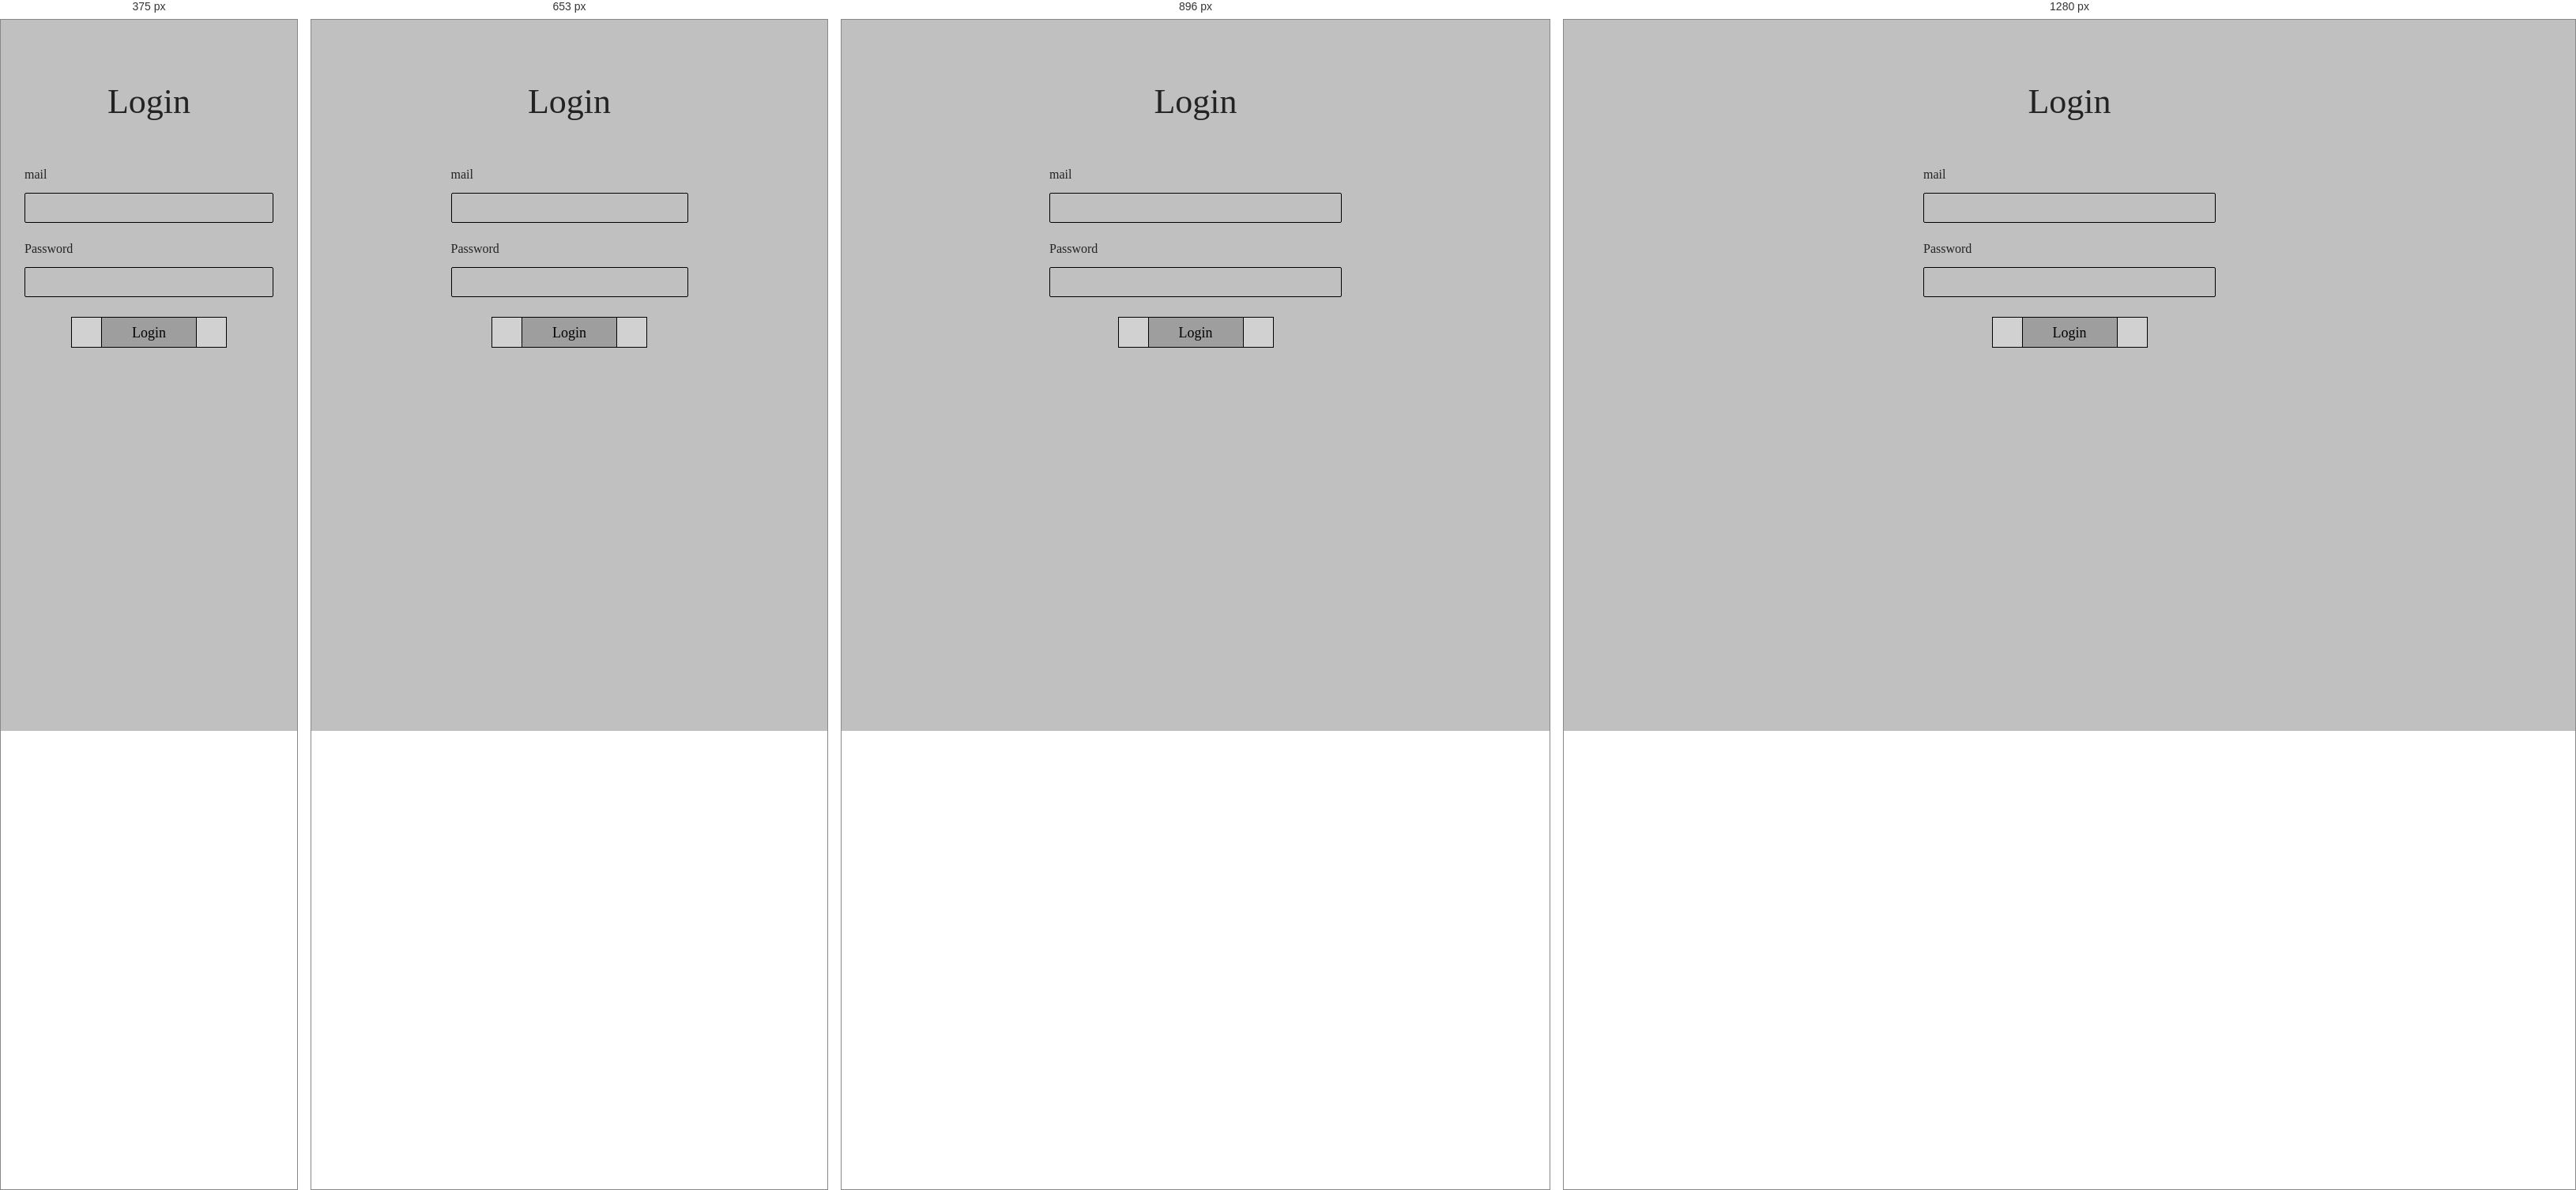
Rendered at 375 px, 653 px, 896 px and 1280 px, left to right.

<!-- file: signupadmin.html -->
<!DOCTYPE html>
<html lang="en">
<head>
    <meta charset="utf-8">
    <meta name="viewport" content="width=device-width, initial-scale=1, shrink-to-fit=no">
    <link rel="stylesheet" type="text/css" href="css/sign_up.css">

      <link rel="stylesheet" href="https://use.fontawesome.com/releases/v5.3.1/css/all.css" integrity="sha384-mzrmE5qonljUremFsqc01SB46JvROS7bZs3IO2EmfFsd15uHvIt+Y8vEf7N7fWAU" crossorigin="anonymous">
      
      <link rel="preconnect" href="https://fonts.googleapis.com">
<link rel="preconnect" href="https://fonts.gstatic.com" crossorigin>
<link href="https://fonts.googleapis.com/css2?family=Rokkitt:wght@100;200;300;400;500;600;700;800;900&display=swap" rel="stylesheet">

<script src="https://ajax.googleapis.com/ajax/libs/jquery/3.5.1/jquery.min.js"></script> 
    </head>
<body>
    <!DOCTYPE html>
    <html lang="en">
    <head>
        <meta charset="utf-8">
        <meta name="viewport" content="width=device-width, initial-scale=1, shrink-to-fit=no">
        <link rel="stylesheet" type="text/css" href="css/login.css">
    
          <link rel="stylesheet" href="https://use.fontawesome.com/releases/v5.3.1/css/all.css" integrity="sha384-mzrmE5qonljUremFsqc01SB46JvROS7bZs3IO2EmfFsd15uHvIt+Y8vEf7N7fWAU" crossorigin="anonymous">
          
          <link rel="preconnect" href="https://fonts.googleapis.com">
    <link rel="preconnect" href="https://fonts.gstatic.com" crossorigin>
    <link href="https://fonts.googleapis.com/css2?family=Rokkitt:wght@100;200;300;400;500;600;700;800;900&display=swap" rel="stylesheet">
    
    <script src="https://ajax.googleapis.com/ajax/libs/jquery/3.5.1/jquery.min.js"></script>   
        </head>
    <body>

    
        
        <section class="login_section">
            <div class="login_container">
              <div class="login_form">
                  <h3>Login</h3>
                  <form>
                     <div class="login_fields"> 
                      <div class="input_field">
                      <label>mail</label>
                      <input type="email" placeholder="">
                      </div>
                      <div class="input_field">
                      <label>Password</label>
                      <input type="password" placeholder="">
                      </div>
                      <div class="submit_btn">
                        <a href="index.html"><button type="submit">Login</button></a>
                      
                  </form>
                
              </div>
             
            </div>
        </section>
       </section> 
    </section>
  
  </section>
  <!-- responsive nav end -->
  
  <script src="script/custom.js"></script>
  
</body>
</html>    


/* @media block from css/sign_up.css */
@media (min-width: 768px) and (max-width: 1024px) {
   header{
       height: 100%;
   }
   header .logo{
       padding: 15px 0px;
   }
   .sign_up_section {
       height: 100%;
   }

   .responsive_nav_details_secion_two{
    position: unset;
}
.responsive_nav_details_secion_three{
    position: unset;
}

}

/* @media block from css/sign_up.css */
@media (max-width: 767px){

    header{
        height: 100%;
    }
    header .logo{
        padding: 15px 0px;
    }
    .sign_up_section {
        height: 100%;
    }
 
    .responsive_nav_details_secion_two{
        position: unset;
    }
    .responsive_nav_details_secion_three{
        position: unset;
    }
    
}

/* @media block from css/sign_up.css */
@media (max-width: 540px){
    .Mobile_home_section{
       display: block;
       visibility: visible;
    }
    #greater_then_mobile{
        display: none;
        visibility:hidden;
    }
    .sign_up_section{
    padding-top: 50px;
    height: 100%;
    }
    .sign_up_section .sign_up_form {
        padding: 0px 20px;
    }
    .sign_up_section .sign_up_form form .sign_up_fields .sign_up_remember_me label {
    font-size: 15px;
    }


 
    .responsive_nav_details_secion_one {
        padding-left: 25px;
    } 
    .responsive_nav_details_secion_one a {
        font-size: 40px;
        margin-bottom: 16px;
    }
    .responsive_nav_details_secion_two {
        float: left;
        padding: 0px 10px;
    }.responsive_nav_details_secion_two ul{
        flex-direction: column;
        text-align: right;
    }
    .responsive_nav_details_secion_two ul li {
        padding-bottom: 10px;
    }
    .responsive_nav_details_secion_three {
        float: left;
        padding: 0px 10px;
    }
    .responsive_nav_details_secion_three ul {
        flex-direction: column;
        text-align: right;
    }
    .responsive_nav_details_secion_three ul li {
        padding: 0px 15px;
    } 
}

/* @media block from css/login.css */
@media (min-width: 768px) and (max-width: 1024px) {
   header{
       height: 100%;
   }
   header .logo{
       padding: 15px 0px;
   }
   .login_section {
       height: 100%;
   }
   .responsive_nav_details_secion_three{
       position: unset;
   }
   .responsive_nav_details_secion_two{
       position: unset;
   }

}

/* @media block from css/login.css */
@media (max-width: 767px){
    .login_section .login_form {
        padding: 0px 65px;
    }
    header{
        height: 100%;
    }
    header .logo{
        padding: 15px 0px;
    }
    .login_section {
        height: 100%;
    }
    .responsive_nav_details_secion_three{
        position: unset;
    }
    .responsive_nav_details_secion_two{
        position: unset;
    }

}

/* @media block from css/login.css */
@media (max-width: 540px){
    .Mobile_home_section{
       display: block;
       visibility: visible;
    }
    #greater_then_mobile{
        display: none;
        visibility:hidden;
    }
    .login_section{
     padding-top: 80px;
     height: 100%;
    }
    .login_section .login_form {
        padding: 0px 20px;
    }

      
    .responsive_nav_details_secion_one {
        padding-left: 25px;
    } 
    .responsive_nav_details_secion_one a {
        font-size: 40px;
        margin-bottom: 16px;
    }
    .responsive_nav_details_secion_two {
        float: left;
        padding: 0px 10px;
    }.responsive_nav_details_secion_two ul{
        flex-direction: column;
        text-align: right;
    }
    .responsive_nav_details_secion_two ul li {
        padding-bottom: 10px;
    }
    .responsive_nav_details_secion_three {
        float: left;
        padding: 0px 10px;
    }
    .responsive_nav_details_secion_three ul {
        flex-direction: column;
        text-align: right;
    }
    .responsive_nav_details_secion_three ul li {
        padding: 0px 15px;
    } 
}